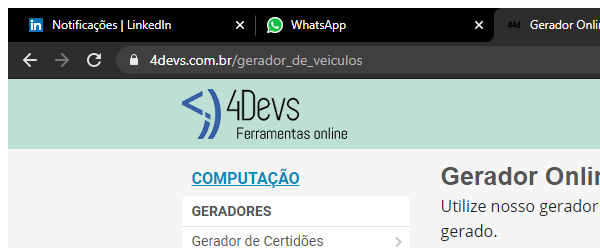
Task: Processo em Branco
Workflow: ExtraiDados_Veiculo

Step 1: Attach Browser 'chrome.exe Gerador' in window 'Gerador Online de Veículos - 4Devs' (chrome.exe)

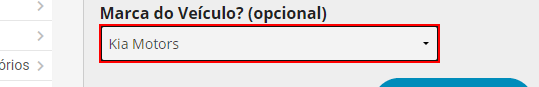
Step 2: type "Kia Motors" into the drop-down 'fipe_codigo_marca'

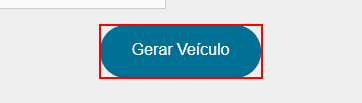
Step 3: click on the text box

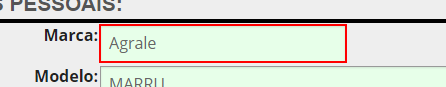
Step 4: get-text from the text box 'marca'

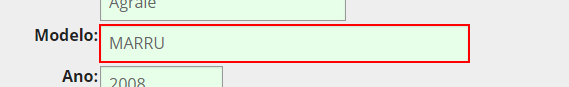
Step 5: get-text from the text box 'modelo'

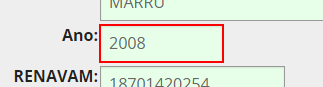
Step 6: get-text from the text box 'ano'

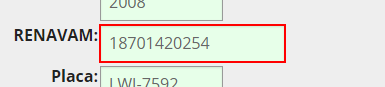
Step 7: get-text from the text box 'renavam'

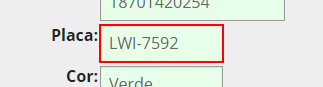
Step 8: get-text from the text box 'placa_veiculo'

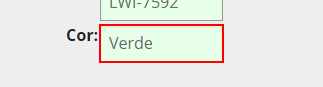
Step 9: get-text from the text box 'cor'